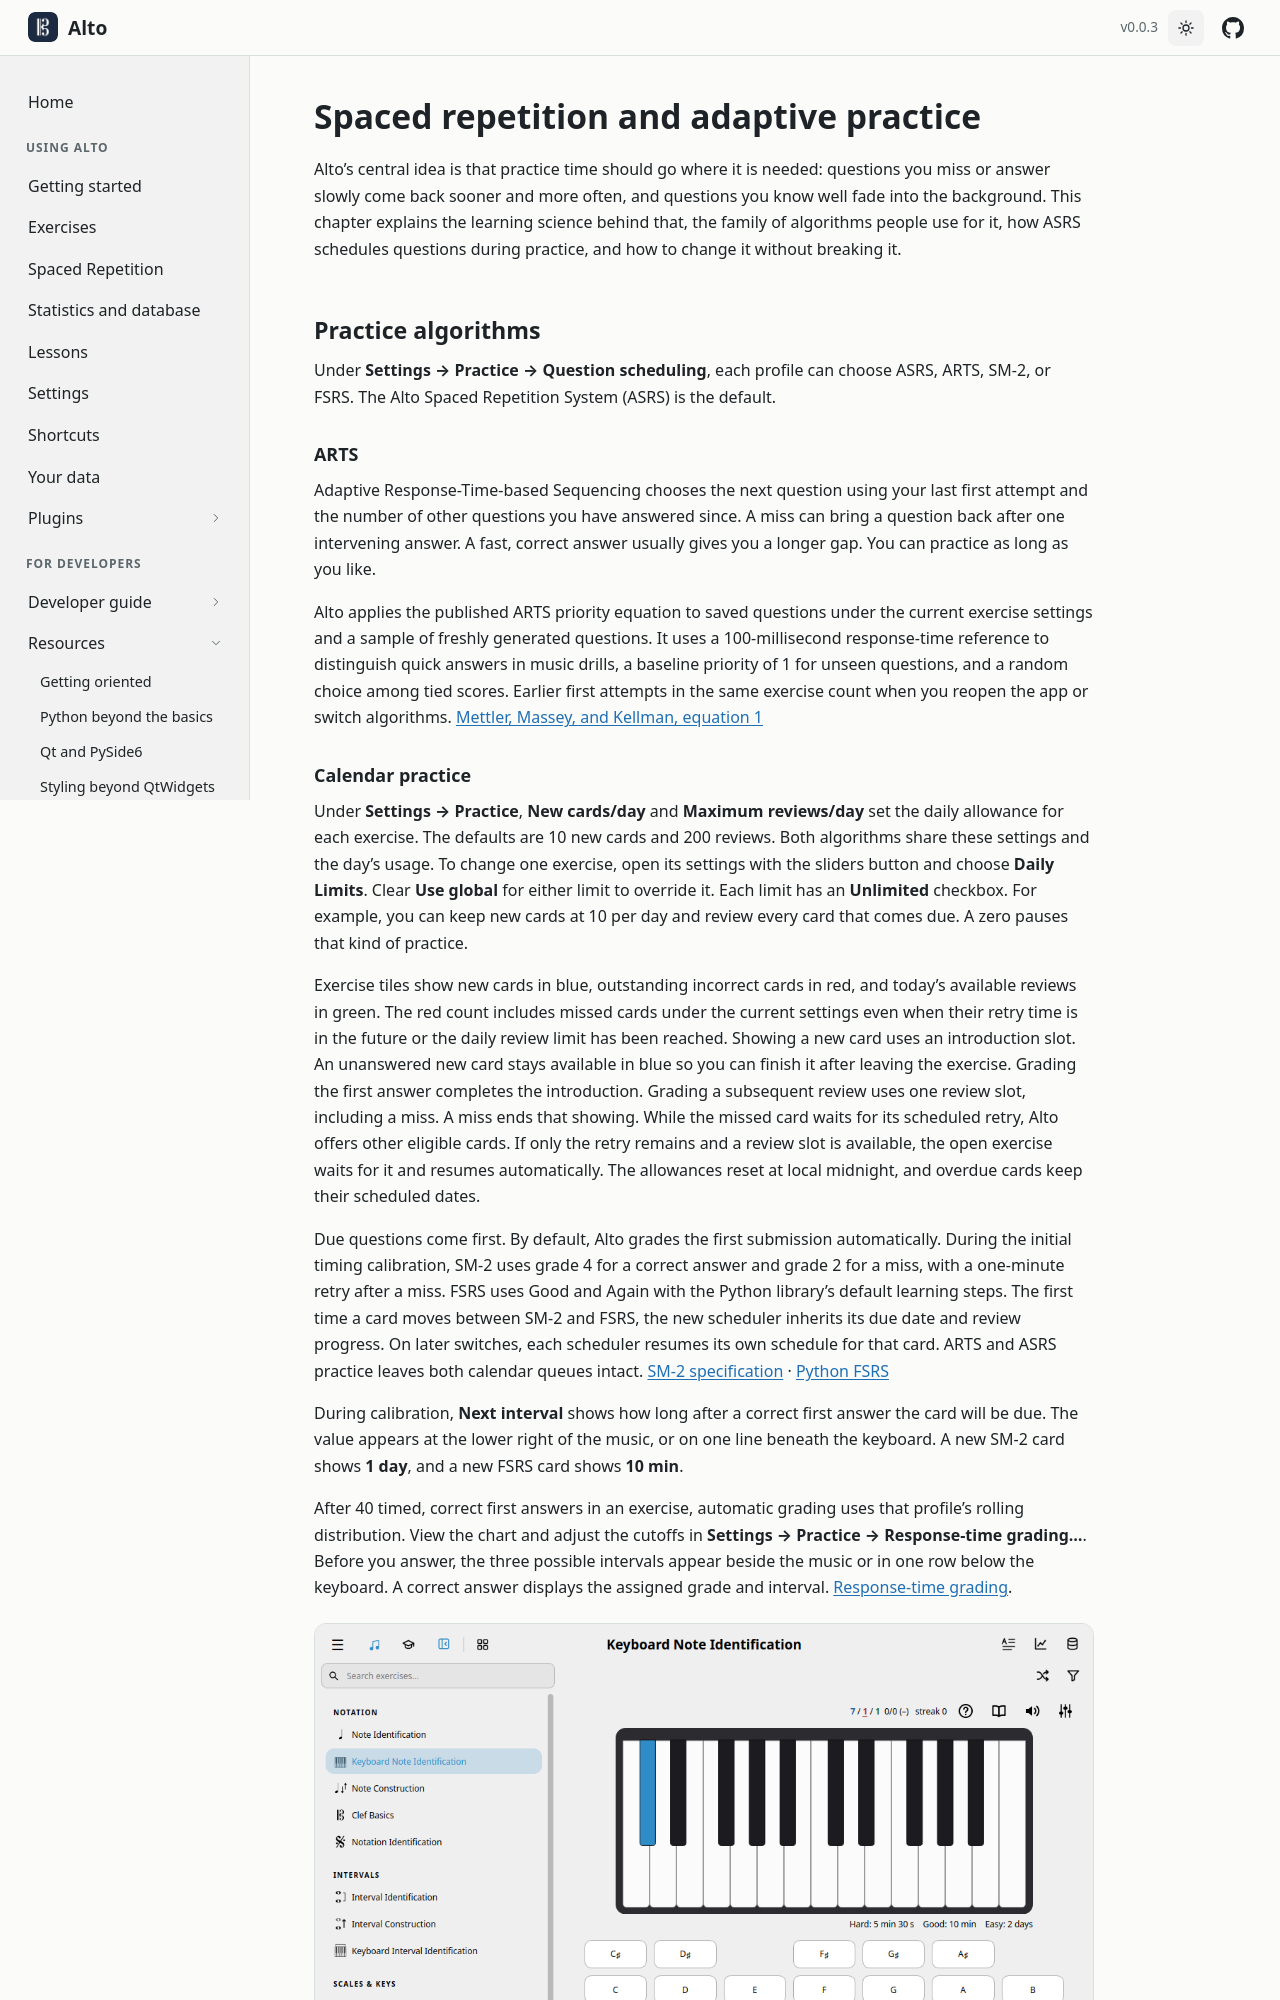

repository: altosaurus/alto · page: v0.0.3/guide/spaced-repetition/index.html · generator: sphinx

---
title: Spaced repetition and adaptive practice
parent: guide
order: 7
permalink: /guide/spaced-repetition/
---
Alto's central idea is that practice time should go where it is needed: questions you miss or answer slowly come back sooner and
more often, and questions you know well fade into the background. This chapter explains the learning science behind that, the
family of algorithms people use for it, how ASRS schedules questions during practice, and
how to change it without breaking it.

## Practice algorithms

Under **Settings → Practice → Question scheduling**, each profile can choose ASRS, ARTS, SM-2, or FSRS. The Alto Spaced Repetition System (ASRS) is the default.

### ARTS

Adaptive Response-Time-based Sequencing chooses the next question using your last first attempt and the number of other questions you have answered since. A miss can bring a question back after one intervening answer. A fast, correct answer usually gives you a longer gap. You can practice as long as you like.

Alto applies the published ARTS priority equation to saved questions under the current exercise settings and a sample of freshly generated questions. It uses a 100-millisecond response-time reference to distinguish quick answers in music drills, a baseline priority of 1 for unseen questions, and a random choice among tied scores. Earlier first attempts in the same exercise count when you reopen the app or switch algorithms. [Mettler, Massey, and Kellman, equation 1](https://kellmanlab.psych.ucla.edu/files/mettler_massey_kellman_2016.pdf)
